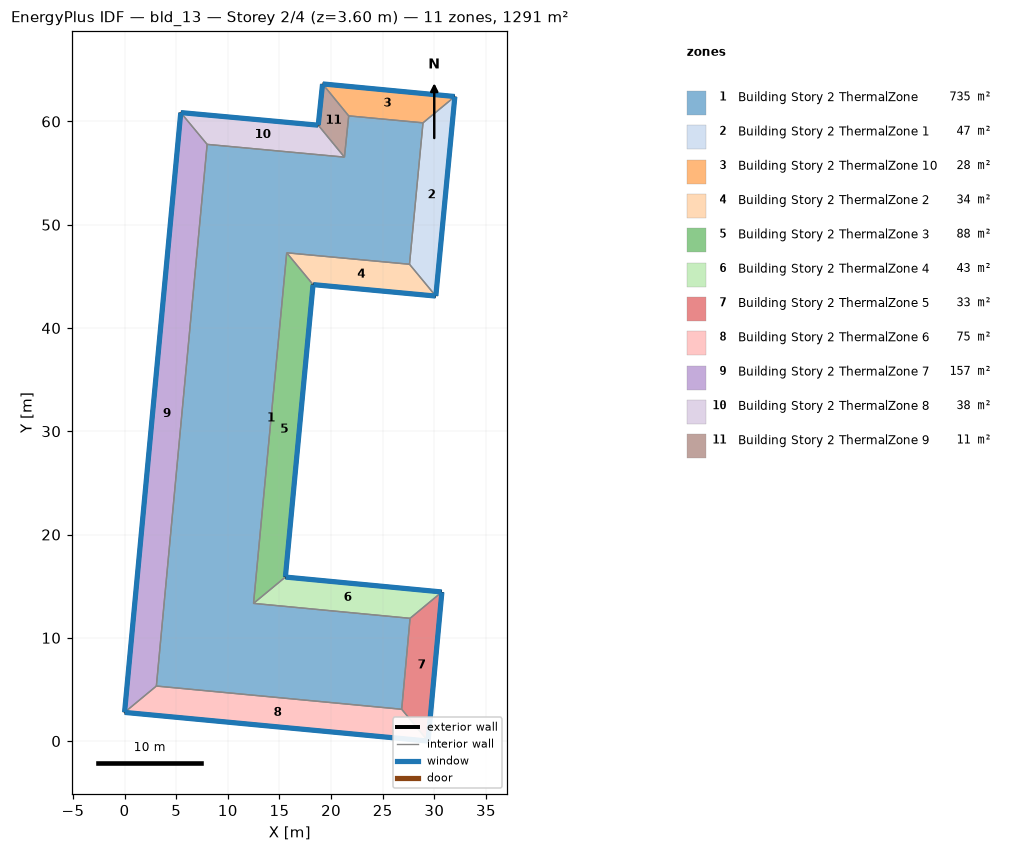
=== STOREY PLAN SPEC (per zone: floor XY polygon, exterior-wall plan segments, windows/doors) ===
zone 1: Building Story 2 ThermalZone  (735.5 m²)
  floor: (28.90, 59.87) (27.59, 46.17) (15.70, 47.28) (12.49, 13.33) (27.65, 11.89) (26.84, 3.08) (3.08, 5.33) (8.00, 57.78) (21.29, 56.55) (21.71, 60.54)
  interior walls: 10
zone 2: Building Story 2 ThermalZone 1  (46.9 m²)
  floor: (31.99, 62.42) (30.14, 43.09) (27.59, 46.17) (28.90, 59.87)
  exterior wall: (30.14, 43.09) – (31.99, 62.42)  [19.4 m]
    window: (30.15, 43.12) – (31.98, 62.39)  [21.0 m²]
  interior walls: 3
zone 3: Building Story 2 ThermalZone 10  (28.5 m²)
  floor: (19.17, 63.64) (31.99, 62.42) (28.90, 59.87) (21.71, 60.54)
  exterior wall: (31.99, 62.42) – (19.17, 63.64)  [12.9 m]
    window: (31.96, 62.42) – (19.20, 63.63)  [13.9 m²]
  interior walls: 3
zone 4: Building Story 2 ThermalZone 2  (33.8 m²)
  floor: (30.14, 43.09) (18.25, 44.20) (15.70, 47.28) (27.59, 46.17)
  exterior wall: (18.25, 44.20) – (30.14, 43.09)  [11.9 m]
    window: (18.28, 44.20) – (30.12, 43.09)  [12.9 m²]
  interior walls: 3
zone 5: Building Story 2 ThermalZone 3  (88.5 m²)
  floor: (18.25, 44.20) (15.57, 15.88) (12.49, 13.33) (15.70, 47.28)
  exterior wall: (15.57, 15.88) – (18.25, 44.20)  [28.4 m]
    window: (15.58, 15.91) – (18.25, 44.18)  [30.7 m²]
  interior walls: 3
zone 6: Building Story 2 ThermalZone 4  (43.1 m²)
  floor: (15.57, 15.88) (30.73, 14.44) (27.65, 11.89) (12.49, 13.33)
  exterior wall: (30.73, 14.44) – (15.57, 15.88)  [15.2 m]
    window: (30.71, 14.44) – (15.60, 15.88)  [16.4 m²]
  interior walls: 3
zone 7: Building Story 2 ThermalZone 5  (33.0 m²)
  floor: (30.73, 14.44) (29.39, 0.00) (26.84, 3.08) (27.65, 11.89)
  exterior wall: (29.39, 0.00) – (30.73, 14.44)  [14.5 m]
    window: (29.39, 0.03) – (30.73, 14.41)  [15.7 m²]
  interior walls: 3
zone 8: Building Story 2 ThermalZone 6  (75.5 m²)
  floor: (29.39, 0.00) (0.00, 2.78) (3.08, 5.33) (26.84, 3.08)
  exterior wall: (0.00, 2.78) – (29.39, 0.00)  [29.5 m]
    window: (0.03, 2.77) – (29.37, 0.00)  [31.9 m²]
  interior walls: 3
zone 9: Building Story 2 ThermalZone 7  (157.1 m²)
  floor: (0.00, 2.78) (5.44, 60.86) (8.00, 57.78) (3.08, 5.33)
  exterior wall: (5.44, 60.86) – (0.00, 2.78)  [58.3 m]
    window: (5.44, 60.84) – (0.00, 2.80)  [63.0 m²]
  interior walls: 3
zone 10: Building Story 2 ThermalZone 8  (37.9 m²)
  floor: (5.44, 60.86) (18.76, 59.64) (21.29, 56.55) (8.00, 57.78)
  exterior wall: (18.76, 59.64) – (5.44, 60.86)  [13.4 m]
    window: (18.73, 59.64) – (5.47, 60.86)  [14.4 m²]
  interior walls: 3
zone 11: Building Story 2 ThermalZone 9  (11.4 m²)
  floor: (18.76, 59.64) (19.17, 63.64) (21.71, 60.54) (21.29, 56.55)
  exterior wall: (19.17, 63.64) – (18.76, 59.64)  [4.0 m]
    window: (19.17, 63.61) – (18.76, 59.66)  [4.3 m²]
  interior walls: 3

=== DERIVED (storey summary) ===
Building: bld_13
Storey: 2 of 4  (floor level z = 3.60 m)
Storey gross floor area: 1291.2 m²
Zones on this storey: 11
  - Building Story 2 ThermalZone: floor 735.5 m²
  - Building Story 2 ThermalZone 1: floor 46.9 m²; exterior wall 19.4 m (69.9 m²); 1 window(s) 21.0 m²; WWR 30.0%
  - Building Story 2 ThermalZone 10: floor 28.5 m²; exterior wall 12.9 m (46.3 m²); 1 window(s) 13.9 m²; WWR 30.0%
  - Building Story 2 ThermalZone 2: floor 33.8 m²; exterior wall 11.9 m (43.0 m²); 1 window(s) 12.9 m²; WWR 30.0%
  - Building Story 2 ThermalZone 3: floor 88.5 m²; exterior wall 28.4 m (102.4 m²); 1 window(s) 30.7 m²; WWR 30.0%
  - Building Story 2 ThermalZone 4: floor 43.1 m²; exterior wall 15.2 m (54.8 m²); 1 window(s) 16.4 m²; WWR 30.0%
  - Building Story 2 ThermalZone 5: floor 33.0 m²; exterior wall 14.5 m (52.2 m²); 1 window(s) 15.7 m²; WWR 30.0%
  - Building Story 2 ThermalZone 6: floor 75.5 m²; exterior wall 29.5 m (106.3 m²); 1 window(s) 31.9 m²; WWR 30.0%
  - Building Story 2 ThermalZone 7: floor 157.1 m²; exterior wall 58.3 m (210.0 m²); 1 window(s) 63.0 m²; WWR 30.0%
  - Building Story 2 ThermalZone 8: floor 37.9 m²; exterior wall 13.4 m (48.1 m²); 1 window(s) 14.4 m²; WWR 30.0%
  - Building Story 2 ThermalZone 9: floor 11.4 m²; exterior wall 4.0 m (14.5 m²); 1 window(s) 4.3 m²; WWR 30.0%
Zone adjacency: (none detected)